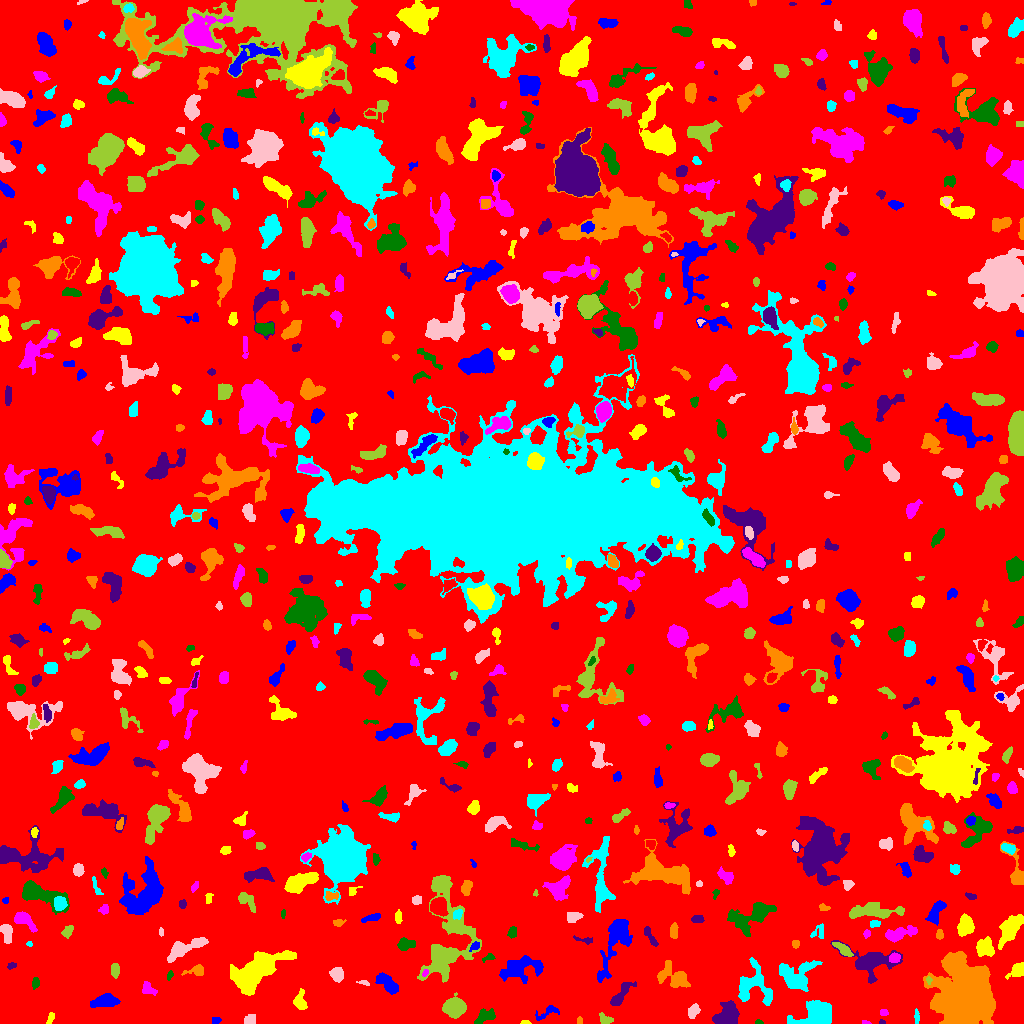

Values plotted in this chart, from the file beside it:
ID, X, Y, A, B, theta, total_flux, mu_max, mu_median, mu_mean, R_fwhm, R_e, R10, R90, x_start, x_end, y_start, y_end, area, greylevel
0, 505.7, 513.1, 300.2, 296.4, 0.5002, 1133529, 8.0, 1.0, 1.403, 151.8, 225.2, 87.94, 373.8, 0, 1023, 0, 1023, 807720, 1.403
1, 216.7, 3.352, 2.115, 1.585, 0.2078, 71.0, 3.0, 1.0, 1.164, 2.394, 2.185, 0.7979, 3.613, 212, 221, 0, 6, 61, 5.164
2, 525, 0.9574, 2.14, 0.9643, 0.03477, 94.0, 7.0, 2.0, 2.474, 1.871, 1.596, 0.5642, 2.706, 520, 531, 0, 3, 38, 7.474
3, 865.7, 0.8667, 2.231, 0.8493, -0.1198, 45.0, 3.0, 1.0, 1.406, 1.954, 1.596, 0.5642, 2.706, 862, 871, 0, 3, 32, 5.406
4, 758.8, 1.082, 1.793, 1.084, -0.03271, 49.0, 4.0, 1.0, 1.4, 2.185, 1.693, 0.5642, 2.706, 755, 763, 0, 4, 35, 5.4
5, 881.7, 1.379, 1.523, 1.116, -0.1517, 58.0, 4.0, 2.0, 2.0, 2.394, 1.493, 0.5642, 2.459, 879, 885, 0, 4, 29, 6.0
6, 579.5, 2.636, 1.99, 1.306, -0.0, 44.0, 2.0, 1.0, 1.048, 3.29, 1.871, 0.7979, 3.038, 577, 582, 0, 7, 42, 5.048
7, 816, 9.622, 9.921, 5.977, 0.2743, 3406, 10.0, 5.0, 5.024, 11.01, 8.5, 3.432, 12.87, 787, 831, 0, 23, 678, 8.024
8, 250.7, 4.69, 2.933, 2.331, 0.3154, 168.0, 3.0, 1.0, 1.527, 3.568, 3.038, 1.262, 5.262, 244, 255, 0, 9, 110, 5.527
9, 605.3, 3.557, 3.39, 2.24, -0.344, 273.0, 6.0, 2.0, 2.374, 3.742, 3.141, 1.128, 5.202, 599, 613, 0, 11, 115, 7.374
10, 639, 14.72, 15.3, 4.429, 0.3041, 1689, 8.0, 2.0, 3.286, 7.715, 6.58, 2.585, 11.14, 597, 657, 0, 25, 514, 6.286
11, 547.4, 11.48, 6.979, 2.649, 0.4406, 247.0, 4.0, 1.0, 1.573, 4.72, 3.989, 1.382, 6.408, 535, 559, 3, 18, 157, 5.573
12, 50.95, 5.655, 3.183, 1.235, 1.185, 55.0, 2.0, 1.0, 0.7639, 3.827, 2.394, 0.7979, 3.568, 46, 54, 0, 11, 72, 5.764
13, 883.6, 11.01, 2.081, 1.713, -0.06332, 154.0, 5.0, 3.0, 2.8, 3.29, 2.523, 0.9772, 3.742, 880, 888, 8, 14, 55, 5.8
14, 484.3, 6.851, 5.513, 2.958, 0.4639, 700.0, 7.0, 3.0, 3.302, 5.202, 4.687, 1.871, 7.247, 474, 495, 0, 15, 212, 6.302
15, 726.4, 6.381, 5.722, 4.626, 0.8768, 2260, 17.0, 4.0, 5.033, 5.412, 5.441, 2.034, 9.541, 712, 739, 0, 23, 449, 9.033
16, 963.3, 29, 12.5, 10.96, 1.516, 60342, 106.0, 8.0, 17.08, 9.805, 12.24, 4.442, 25.56, 923, 995, 0, 72, 3533, 19.08
17, 916.5, 6.424, 3.658, 1.208, -1.535, 132.0, 4.0, 2.0, 1.913, 3.827, 2.706, 1.128, 4.146, 914, 919, 0, 15, 69, 5.913
18, 693.2, 12.4, 3.811, 2.637, 0.9107, 227.0, 3.0, 2.0, 1.633, 5.323, 4.222, 1.784, 6.024, 688, 700, 5, 20, 139, 5.633
19, 453.8, 15.93, 4.643, 3.615, -0.02467, 4121, 33.0, 8.0, 10.33, 5.585, 5.14, 2.034, 8.444, 442, 466, 5, 31, 399, 14.33
20, 592.1, 21.41, 2.882, 1.376, -1.471, 80.0, 3.0, 1.0, 1.143, 2.821, 2.459, 0.9772, 3.785, 588, 595, 16, 27, 70, 5.143
21, 104.8, 22.36, 7.065, 2.89, 0.1338, 902.0, 5.0, 3.0, 2.929, 7.777, 5.698, 2.394, 8.704, 90, 120, 16, 30, 308, 5.929
22, 299.6, 21.36, 4.09, 2.792, -1.371, 428.0, 6.0, 2.0, 2.241, 4.754, 3.7, 1.493, 6.257, 293, 307, 14, 35, 191, 6.241
23, 148, 35.08, 4.18, 2.601, -0.7454, 337.0, 6.0, 2.0, 2.373, 3.989, 3.7, 1.382, 5.863, 142, 157, 28, 42, 142, 5.373
24, 35.49, 40.2, 2.479, 1.787, 1.485, 114.0, 3.0, 1.0, 1.425, 3.385, 2.706, 0.9772, 4.26, 32, 39, 34, 46, 80, 5.425
25, 620.5, 28.5, 8.587, 2.618, 0.8834, 753.0, 7.0, 2.0, 2.842, 4.82, 5.046, 1.954, 8.098, 610, 636, 18, 42, 265, 5.842
26, 674, 45.63, 7.938, 4.879, -0.4314, 887.0, 6.0, 2.0, 1.937, 6.383, 5.863, 2.257, 10.05, 657, 690, 36, 63, 458, 5.937
27, 752.8, 36.88, 9.453, 9.091, -0.7476, 1474, 6.0, 2.0, 2.171, 9.219, 7.464, 2.985, 11.93, 738, 772, 18, 66, 679, 6.171
28, 363.7, 40.77, 3.004, 1.102, -0.169, 86.0, 3.0, 1.0, 1.654, 2.821, 2.111, 0.7979, 3.385, 356, 369, 38, 43, 52, 7.654
29, 928.9, 43.19, 1.952, 1.397, -1.54, 70.0, 4.0, 1.0, 1.707, 2.523, 1.954, 0.5642, 3.192, 926, 932, 39, 47, 41, 9.707
30, 857, 44.91, 2.887, 1.031, 1.567, 93.0, 4.0, 2.0, 2.114, 3.09, 2.185, 0.7979, 3.192, 855, 859, 40, 50, 44, 6.114
31, 388.3, 38.92, 6.714, 2.927, -0.7357, 654.0, 6.0, 2.0, 2.224, 5.754, 5.171, 1.954, 8.195, 375, 398, 29, 51, 294, 6.224
32, 1018, 53.66, 3.467, 2.664, 0.7135, 658.0, 9.0, 3.0, 3.463, 4.618, 3.656, 1.493, 5.836, 1005, 1023, 44, 61, 190, 7.463
33, 425.2, 50.68, 1.864, 1.228, 1.093, 76.0, 4.0, 2.0, 1.81, 2.646, 1.871, 0.5642, 3.038, 422, 428, 47, 54, 42, 8.81
34, 169.9, 48.06, 2.274, 1.206, 1.168, 48.0, 2.0, 1.0, 0.9231, 3.385, 1.871, 0.7979, 3.141, 167, 173, 43, 53, 52, 4.923
35, 11.36, 57.93, 2.342, 1.441, 0.1187, 101.0, 3.0, 2.0, 1.804, 3.568, 2.326, 0.9772, 3.432, 7, 16, 54, 61, 56, 5.804
36, 195.4, 52.77, 5.511, 2.57, 0.168, 302.0, 4.0, 2.0, 2.0, 5.971, 4.184, 1.493, 6.155, 181, 203, 48, 59, 151, 5.0
37, 796.2, 45.59, 7.966, 6.759, 0.252, 3045, 18.0, 3.0, 4.621, 5.698, 6.676, 2.394, 12.19, 779, 822, 32, 63, 659, 7.621
38, 336.7, 49.84, 3.075, 2.755, -1.029, 521.0, 8.0, 3.0, 2.994, 4.72, 3.7, 1.493, 5.863, 329, 343, 41, 56, 174, 6.994
39, 114.9, 53.13, 3.529, 2.03, -1.507, 493.0, 8.0, 4.0, 4.178, 4.787, 3.478, 1.382, 5.323, 111, 119, 45, 60, 118, 7.178
40, 143.7, 61.81, 3.256, 1.839, 1.546, 148.0, 4.0, 1.0, 1.526, 3.868, 3.038, 1.128, 4.754, 139, 148, 53, 67, 97, 5.526
41, 519.8, 55.89, 10.58, 5.433, 0.201, 2213, 8.0, 3.0, 3.496, 9.39, 7.736, 3.09, 12.4, 499, 543, 40, 68, 633, 6.496
42, 257.3, 53.01, 14.04, 5.911, 0.5448, 7898, 19.0, 4.0, 5.983, 9.184, 9.69, 3.742, 17.13, 230, 296, 28, 73, 1320, 8.983
43, 894.5, 65.77, 2.377, 1.97, -0.06003, 278.0, 7.0, 2.0, 2.699, 3.432, 2.764, 1.128, 4.406, 889, 900, 61, 71, 103, 9.699
44, 488.7, 65.6, 2.899, 1.63, 0.286, 87.0, 3.0, 1.0, 1.243, 2.764, 2.394, 0.7979, 3.909, 482, 495, 61, 70, 70, 5.243
45, 871.2, 61.83, 11.96, 6.962, -0.09061, 2612, 9.0, 3.0, 3.535, 8.33, 7.959, 3.192, 13.21, 830, 902, 40, 83, 739, 6.535
46, 795.5, 79.31, 2.027, 1.669, 0.0, 84.0, 3.0, 1.5, 1.4, 3.09, 2.394, 0.7979, 3.613, 792, 799, 75, 83, 60, 5.4
47, 29.41, 79.78, 1.558, 1.418, -0.1899, 94.0, 6.0, 3.0, 2.938, 2.394, 1.784, 0.5642, 2.877, 26, 32, 77, 82, 32, 5.938
48, 186, 75.47, 12.24, 3.179, 0.4356, 1335, 6.0, 3.0, 3.027, 9.305, 6.864, 2.646, 10.54, 167, 208, 61, 86, 441, 6.027
49, 843.9, 73.4, 5.573, 1.899, -0.6453, 334.0, 6.0, 2.0, 2.012, 3.868, 3.827, 1.382, 6.308, 832, 853, 67, 81, 166, 7.012
50, 114.6, 82.73, 4.036, 1.949, -0.5454, 328.0, 5.0, 2.0, 2.394, 4.478, 3.432, 1.382, 5.382, 105, 121, 76, 89, 137, 6.394
51, 474.7, 76.97, 2.939, 1.655, 0.6562, 144.0, 4.0, 2.0, 1.92, 3.868, 2.646, 0.9772, 4.184, 469, 479, 72, 82, 75, 8.92
52, 983.3, 75.24, 4.172, 4.132, 0.8848, 674.0, 8.0, 2.0, 2.382, 4.184, 4.618, 1.693, 7.756, 976, 994, 67, 87, 283, 6.382
53, 866.9, 89.89, 1.991, 1.752, 1.04, 127.0, 4.0, 2.0, 2.309, 3.568, 2.394, 0.9772, 3.613, 863, 870, 85, 94, 55, 6.309
54, 404.5, 79.02, 3.779, 2.486, 0.05927, 415.0, 7.0, 2.0, 2.306, 3.909, 3.523, 1.382, 5.917, 397, 415, 73, 86, 180, 6.306
55, 584.9, 83.6, 5.231, 1.256, -0.1352, 92.0, 3.0, 1.0, 1.034, 2.394, 2.585, 0.9772, 4.297, 573, 592, 79, 88, 89, 5.034
56, 939.5, 88.68, 2.222, 1.769, -0.0, 100.0, 3.0, 1.0, 1.429, 3.29, 2.585, 0.9772, 3.949, 936, 943, 84, 94, 70, 6.429
57, 819.4, 91.96, 4.165, 3.021, 1.046, 165.0, 3.0, 1.0, 1.331, 3.949, 3.29, 1.262, 5.232, 810, 823, 85, 100, 124, 5.331
58, 161.1, 91.51, 2.317, 0.9735, -1.534, 72.0, 3.0, 2.0, 1.8, 2.764, 1.871, 0.7979, 2.764, 159, 163, 87, 96, 40, 5.8
59, 447.8, 79.39, 24.52, 11.84, 1.45, 6490, 13.0, 3.0, 3.469, 8.33, 12.49, 4.297, 21.35, 417, 481, 41, 148, 1871, 6.469
... 692 more rows
